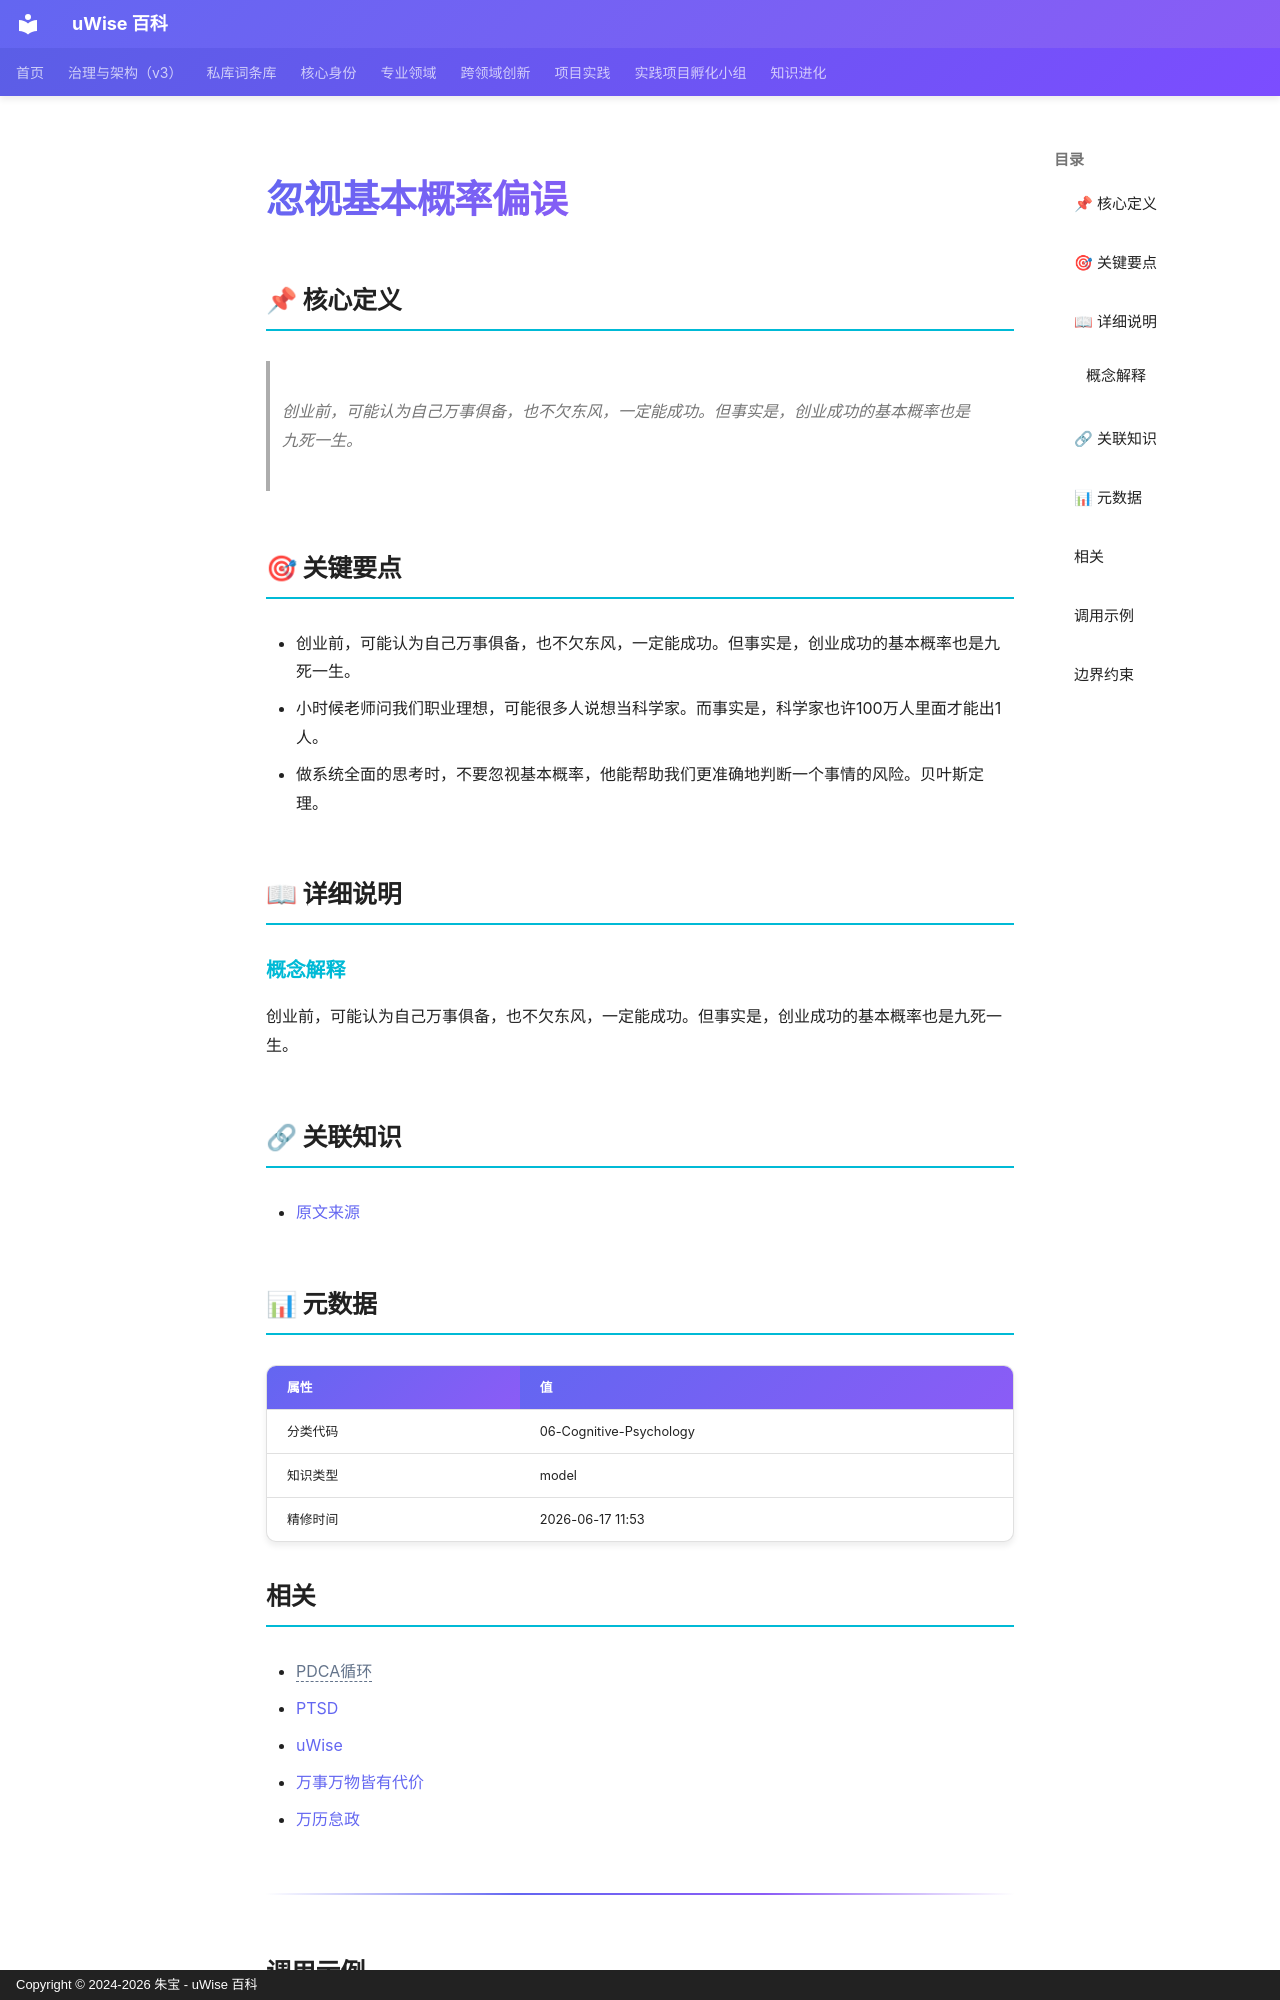

repository: zhubao315/uWise · page: vault-encyclopedia/md-c59c193c/index.html · generator: mkdocs · copyright: Copyright © 2024-2026 朱宝 - uWise 百科

---
title: "忽视基本概率偏误"
description: "创业前，可能认为自己万事俱备，也不欠东风，一定能成功。但事实是，创业成功的基本概率也是九死一生。"
---

# 忽视基本概率偏误

## 📌 核心定义

> 创业前，可能认为自己万事俱备，也不欠东风，一定能成功。但事实是，创业成功的基本概率也是九死一生。

## 🎯 关键要点

- 创业前，可能认为自己万事俱备，也不欠东风，一定能成功。但事实是，创业成功的基本概率也是九死一生。
- 小时候老师问我们职业理想，可能很多人说想当科学家。而事实是，科学家也许100万人里面才能出1人。
- 做系统全面的思考时，不要忽视基本概率，他能帮助我们更准确地判断一个事情的风险。贝叶斯定理。

## 📖 详细说明

### 概念解释
创业前，可能认为自己万事俱备，也不欠东风，一定能成功。但事实是，创业成功的基本概率也是九死一生。


## 🔗 关联知识

- [原文来源](../md-c59c193c/)

## 📊 元数据

| 属性 | 值 |
|------|-----|
| 分类代码 | 06-Cognitive-Psychology |
| 知识类型 | model |
| 精修时间 | 2026-06-17 11:53 |

## 相关

- <span class="uw-unresolved" data-target="PDCA循环" title="未解析的双链目标：PDCA循环">PDCA循环</span>
- [PTSD](../ptsd-md-a2e1522a/)
- [uWise](../uwise-md-5c3e1a0e/)
- [万事万物皆有代价](../md-357588bc/)
- [万历怠政](../md-99878392/)

---

## 调用示例

场景 1：判断「忽视基本概率偏误」是否适用时，先复述其核心——创业前，可能认为自己万事俱备，也不欠东风，一定能成功。——再对照当前事实逐项核对。
场景 2：遇到与「忽视基本概率偏误」相似的模糊情形，以要点「- 创业前，可能认为自己万事俱备，也不欠东风，一定能成功。」为检查清单，避免只凭印象下结论。
